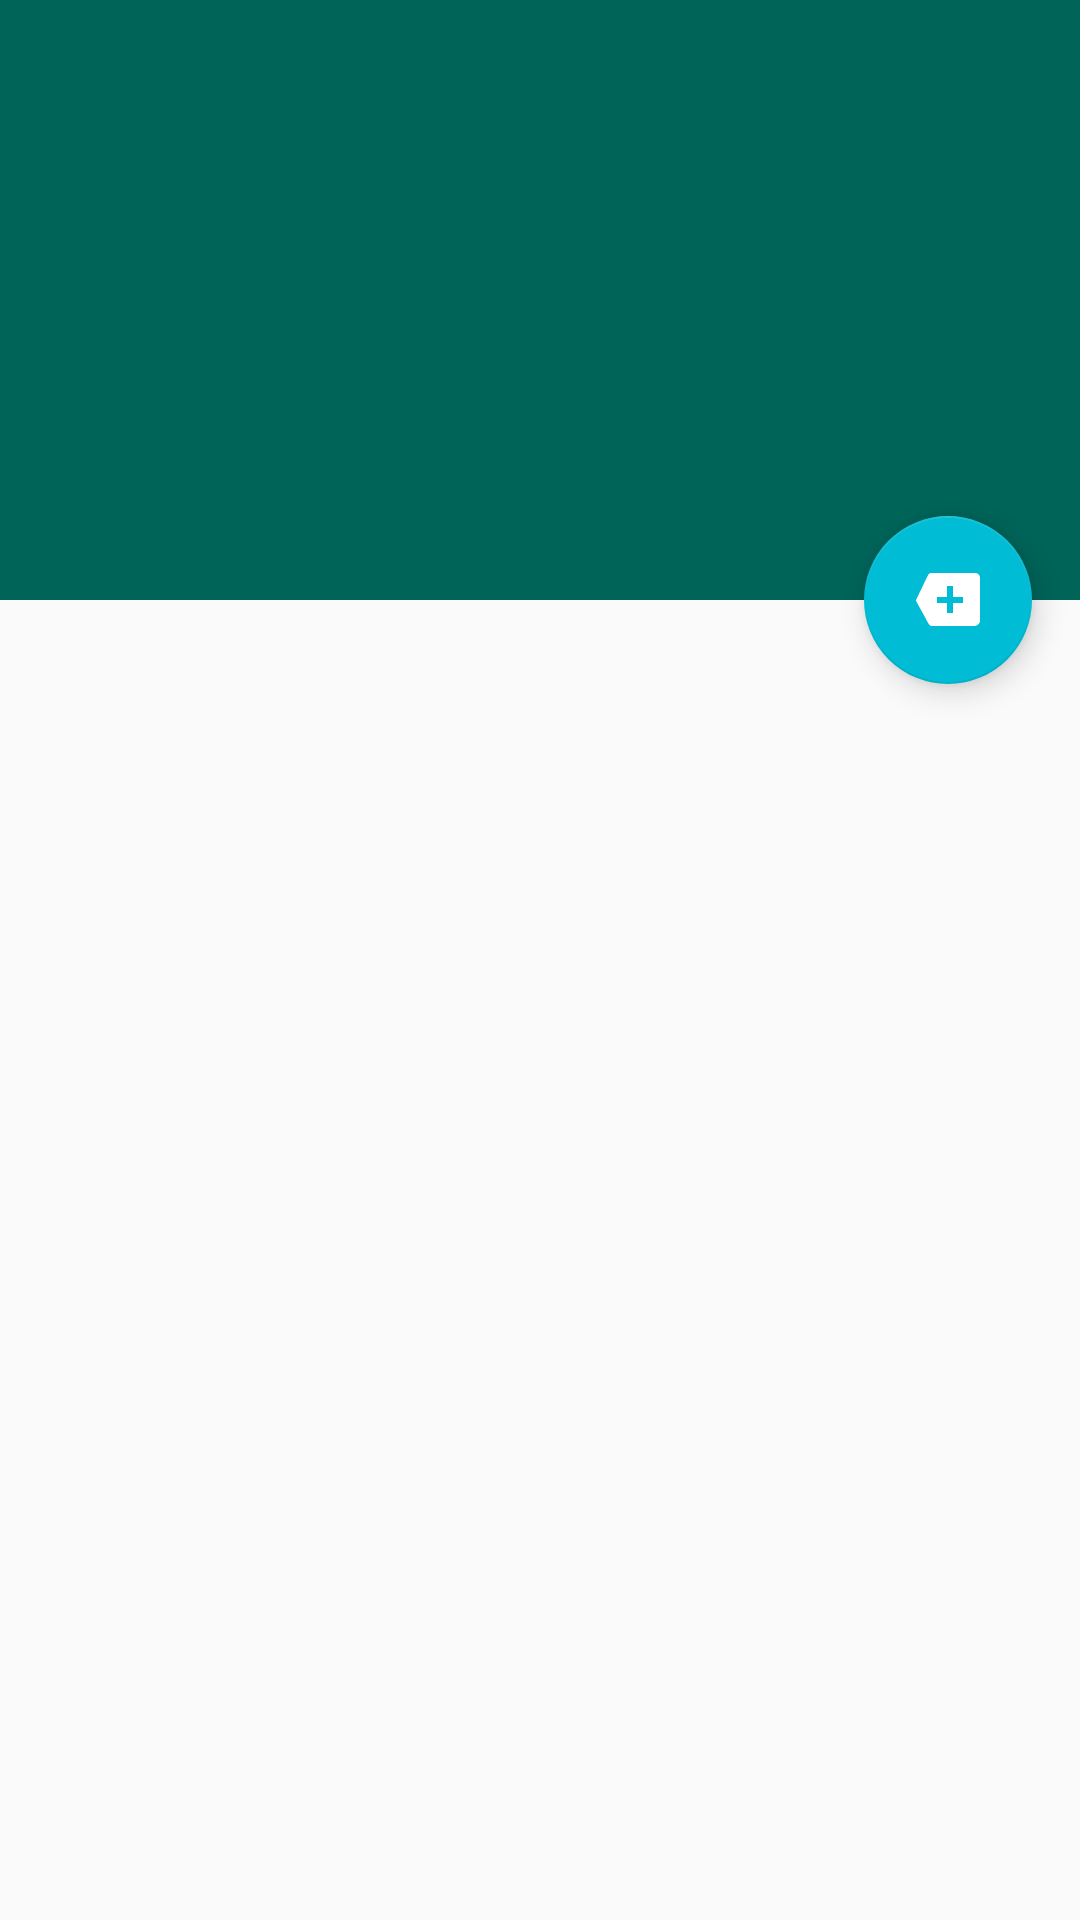

Here is an Android app screen rendered from its layout file. Give the layout XML and the strings, colors and styles it references.
<!-- AndroidManifest.xml: application theme AppTheme -->
<!-- res/layout/activity_item_detail.xml -->
<?xml version="1.0" encoding="utf-8"?>
<androidx.coordinatorlayout.widget.CoordinatorLayout xmlns:android="http://schemas.android.com/apk/res/android"
    xmlns:app="http://schemas.android.com/apk/res-auto"
    xmlns:tools="http://schemas.android.com/tools"
    android:layout_width="match_parent"
    android:layout_height="match_parent"
    android:fitsSystemWindows="true"
    tools:context=".presentation.detail.DetailActivity"
    tools:ignore="MergeRootFrame">

    <com.google.android.material.appbar.AppBarLayout
        android:id="@+id/app_bar"
        android:layout_width="match_parent"
        android:layout_height="@dimen/app_bar_height"
        android:fitsSystemWindows="true"
        android:theme="@style/ThemeOverlay.AppCompat.Dark.ActionBar">

        <com.google.android.material.appbar.CollapsingToolbarLayout
            android:id="@+id/toolbar_layout"
            android:layout_width="match_parent"
            android:layout_height="match_parent"
            android:fitsSystemWindows="true"
            app:contentScrim="?attr/colorPrimary"
            app:layout_scrollFlags="scroll|exitUntilCollapsed"
            app:toolbarId="@+id/toolbar">

            <ImageView
                android:id="@+id/cover"
                android:layout_width="match_parent"
                android:layout_height="match_parent"
                android:fitsSystemWindows="true"
                android:scaleType="centerCrop"
                app:layout_collapseMode="parallax"
                tools:srcCompat="@tools:sample/backgrounds/scenic" />

            <androidx.appcompat.widget.Toolbar
                android:id="@+id/detail_toolbar"
                style="@style/TextAppearance.AppCompat.Subhead"
                android:layout_width="match_parent"
                android:layout_height="?attr/actionBarSize"
                app:layout_collapseMode="pin"
                app:popupTheme="@style/ThemeOverlay.AppCompat.Light" />

        </com.google.android.material.appbar.CollapsingToolbarLayout>

    </com.google.android.material.appbar.AppBarLayout>

    <androidx.core.widget.NestedScrollView
        android:id="@+id/item_detail_container"
        android:layout_width="match_parent"
        android:layout_height="match_parent"
        app:layout_behavior="@string/appbar_scrolling_view_behavior" />

    <com.google.android.material.floatingactionbutton.FloatingActionButton
        android:id="@+id/fab_link"
        android:layout_width="wrap_content"
        android:layout_height="wrap_content"
        android:layout_gravity="center_vertical|start"
        android:layout_margin="@dimen/fab_margin"
        android:tint="@android:color/white"
        app:layout_anchor="@+id/item_detail_container"
        app:layout_anchorGravity="top|end"
        app:srcCompat="@android:drawable/stat_notify_more" />

</androidx.coordinatorlayout.widget.CoordinatorLayout>
<!-- resources referenced by this layout -->
<resources>
  <dimen name="app_bar_height">200dp</dimen>
  <dimen name="fab_margin">16dp</dimen>
  <style name="AppTheme" parent="Theme.AppCompat.Light.DarkActionBar">
          
          <item name="colorPrimary">@color/colorPrimary</item>
          <item name="colorPrimaryDark">@color/colorPrimaryDark</item>
          <item name="colorAccent">@color/colorAccent</item>
      </style>
  <color name="colorPrimary">#006459</color>
  <color name="colorPrimaryDark">#009688</color>
  <color name="colorAccent">#00BCD4</color>
</resources>
